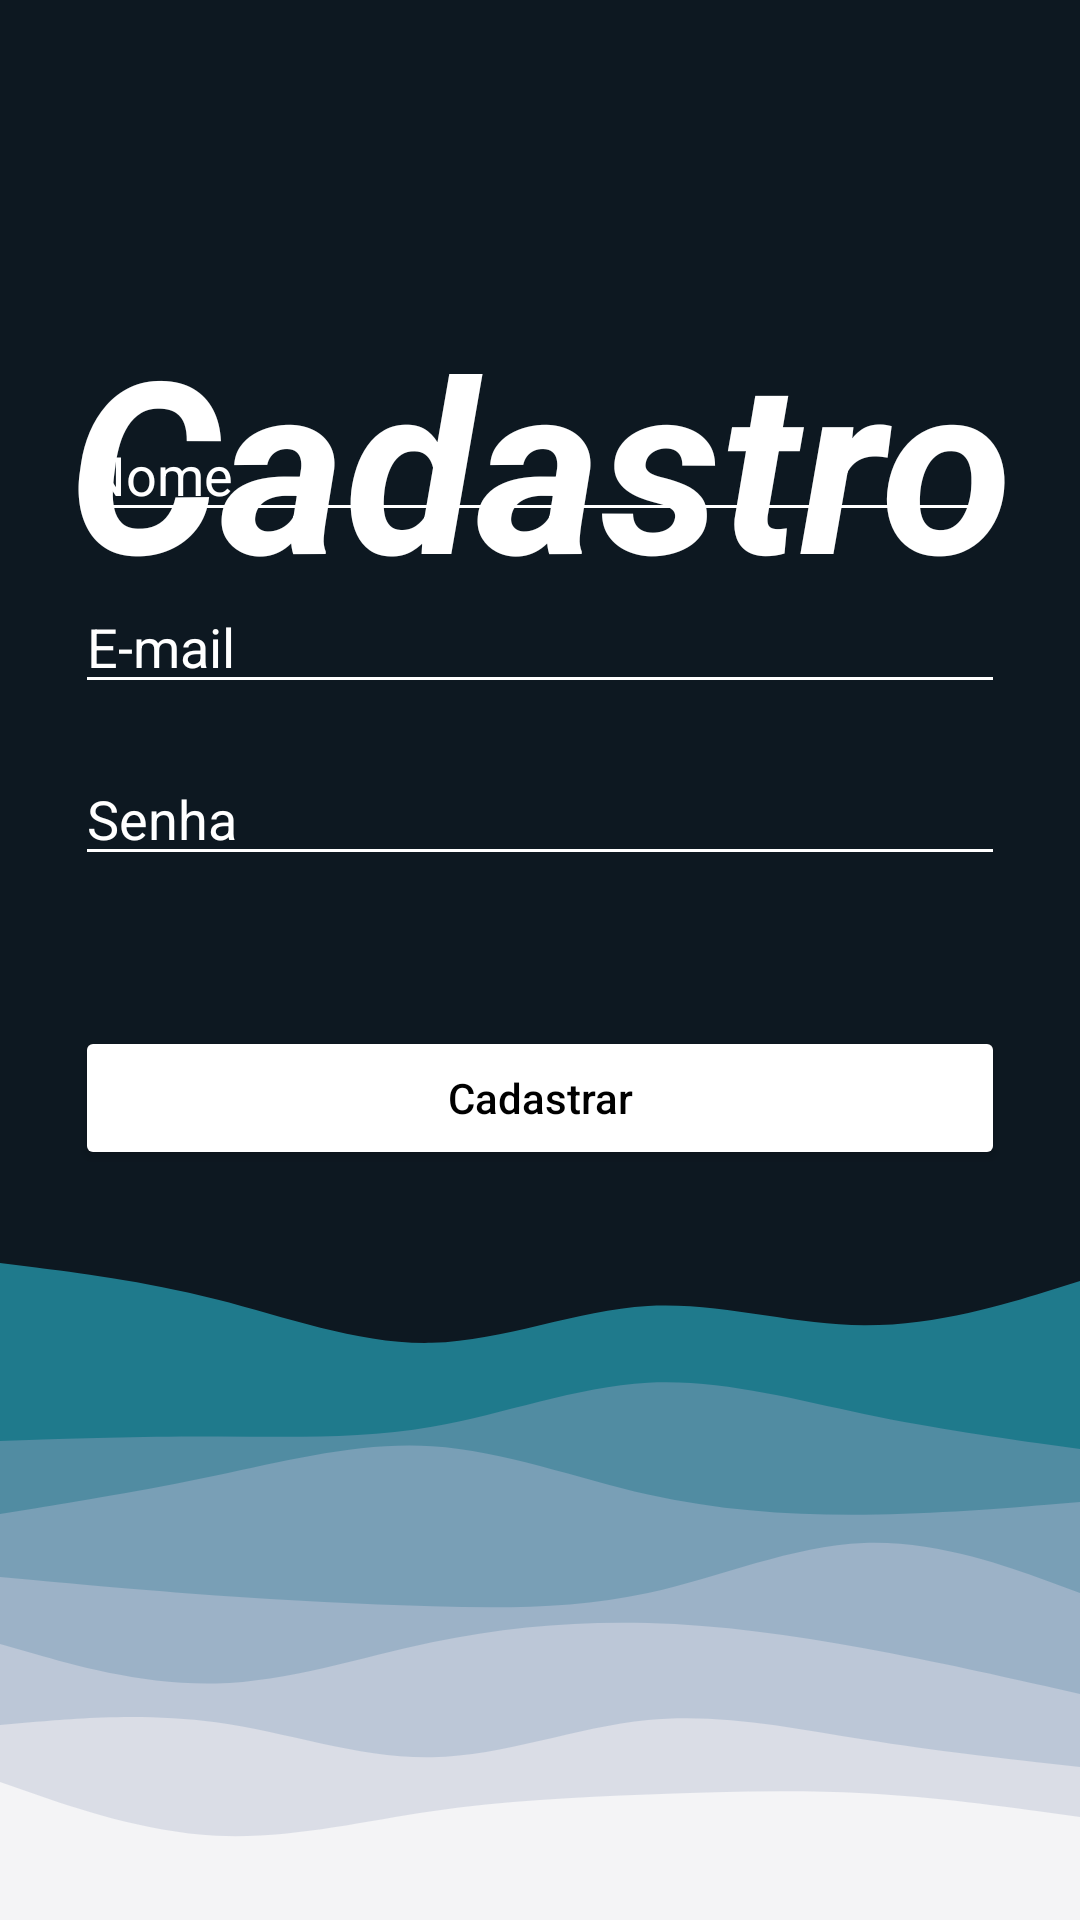

Layout XML and referenced resources for this Android screen:
<!-- AndroidManifest.xml: application theme Theme.Mensageiro -->
<!-- res/layout/fragment_sign_up.xml -->
<?xml version="1.0" encoding="utf-8"?>
<layout xmlns:android="http://schemas.android.com/apk/res/android"
    xmlns:app="http://schemas.android.com/apk/res-auto"
    xmlns:tools="http://schemas.android.com/tools">

    <data>

    </data>

    <androidx.constraintlayout.widget.ConstraintLayout
        android:id="@+id/frameLayout2"
        android:layout_width="match_parent"
        android:layout_height="match_parent"
        tools:context=".ui.signup.SignUpFragment" >

        <ImageView
            android:id="@+id/imageView4"
            android:layout_width="wrap_content"
            android:layout_height="wrap_content"
            android:scaleType="centerCrop"
            app:layout_constraintBottom_toBottomOf="parent"
            app:layout_constraintEnd_toEndOf="parent"
            app:layout_constraintStart_toStartOf="parent"
            app:layout_constraintTop_toTopOf="parent"
            app:srcCompat="@drawable/layered_waves_haikei" />

        <Button
            android:id="@+id/btnCadastrar"
            android:layout_width="0dp"
            android:layout_height="wrap_content"
            android:layout_marginStart="25dp"
            android:layout_marginEnd="25dp"
            android:layout_marginBottom="250dp"
            android:backgroundTint="@color/white"
            android:text="Cadastrar"
            android:textAllCaps="false"
            android:textColor="@color/black"
            app:layout_constraintBottom_toBottomOf="parent"
            app:layout_constraintEnd_toEndOf="parent"
            app:layout_constraintStart_toStartOf="parent" />

        <EditText
            android:id="@+id/etSenhaCadastro"
            android:layout_width="0dp"
            android:layout_height="wrap_content"
            android:layout_marginStart="25dp"
            android:layout_marginEnd="25dp"
            android:layout_marginBottom="50dp"
            android:backgroundTint="@color/white"
            android:ems="10"
            android:hint="Senha"
            android:inputType="textPassword"
            android:textColor="@color/white"
            android:textColorHint="@color/white"
            app:layout_constraintBottom_toTopOf="@+id/btnCadastrar"
            app:layout_constraintEnd_toEndOf="parent"
            app:layout_constraintStart_toStartOf="parent" />

        <EditText
            android:id="@+id/etEmailCadastro"
            android:layout_width="0dp"
            android:layout_height="wrap_content"
            android:layout_marginStart="25dp"
            android:layout_marginEnd="25dp"
            android:layout_marginBottom="16dp"
            android:backgroundTint="@color/white"
            android:ems="10"
            android:hint="E-mail"
            android:inputType="textEmailAddress"
            android:textColor="@color/white"
            android:textColorHint="@color/white"
            app:layout_constraintBottom_toTopOf="@+id/etSenhaCadastro"
            app:layout_constraintEnd_toEndOf="parent"
            app:layout_constraintStart_toStartOf="parent" />

        <TextView
            android:id="@+id/textView"
            android:layout_width="wrap_content"
            android:layout_height="wrap_content"
            android:layout_marginTop="100dp"
            android:text="Cadastro"
            android:textColor="@color/white"
            android:textSize="80sp"
            android:textStyle="bold|italic"
            app:layout_constraintEnd_toEndOf="parent"
            app:layout_constraintStart_toStartOf="parent"
            app:layout_constraintTop_toTopOf="parent" />

        <EditText
            android:id="@+id/etNomeCadastrar"
            android:layout_width="0dp"
            android:layout_height="wrap_content"
            android:layout_marginStart="25dp"
            android:layout_marginEnd="25dp"
            android:layout_marginBottom="16dp"
            android:backgroundTint="@color/white"
            android:ems="10"
            android:hint="Nome"
            android:inputType="textPersonName"
            android:textColor="@color/white"
            android:textColorHint="@color/white"
            app:layout_constraintBottom_toTopOf="@+id/etEmailCadastro"
            app:layout_constraintEnd_toEndOf="parent"
            app:layout_constraintStart_toStartOf="parent" />

        <ProgressBar
            android:id="@+id/pbLoadingSU"
            style="?android:attr/progressBarStyle"
            android:layout_width="wrap_content"
            android:layout_height="wrap_content"
            android:indeterminateTint="@color/white"
            android:visibility="invisible"
            app:layout_constraintBottom_toBottomOf="parent"
            app:layout_constraintEnd_toEndOf="parent"
            app:layout_constraintStart_toStartOf="parent"
            app:layout_constraintTop_toTopOf="parent" />

    </androidx.constraintlayout.widget.ConstraintLayout>
</layout>
<!-- resources referenced by this layout -->
<resources>
  <color name="black">#FF000000</color>
  <color name="white">#FFFFFFFF</color>
  <!-- drawable layered_waves_haikei: vector/xml drawable (drawable, 3193 chars, omitted) -->
  <style name="Theme.Mensageiro" parent="Theme.MaterialComponents.DayNight.NoActionBar">
          
          <item name="colorPrimary">@color/purple_500</item>
          <item name="colorPrimaryVariant">@color/purple_700</item>
          <item name="colorOnPrimary">@color/white</item>
          
          <item name="colorSecondary">@color/teal_200</item>
          <item name="colorSecondaryVariant">@color/teal_700</item>
          <item name="colorOnSecondary">@color/black</item>
          
          <item name="android:statusBarColor" tools:targetApi="l">@color/azul_escuro</item>
          
      </style>
  <color name="purple_500">#FF6200EE</color>
  <color name="purple_700">#FF3700B3</color>
  <color name="teal_200">#FF03DAC5</color>
  <color name="teal_700">#FF018786</color>
  <color name="azul_escuro">#0D1821</color>
</resources>
